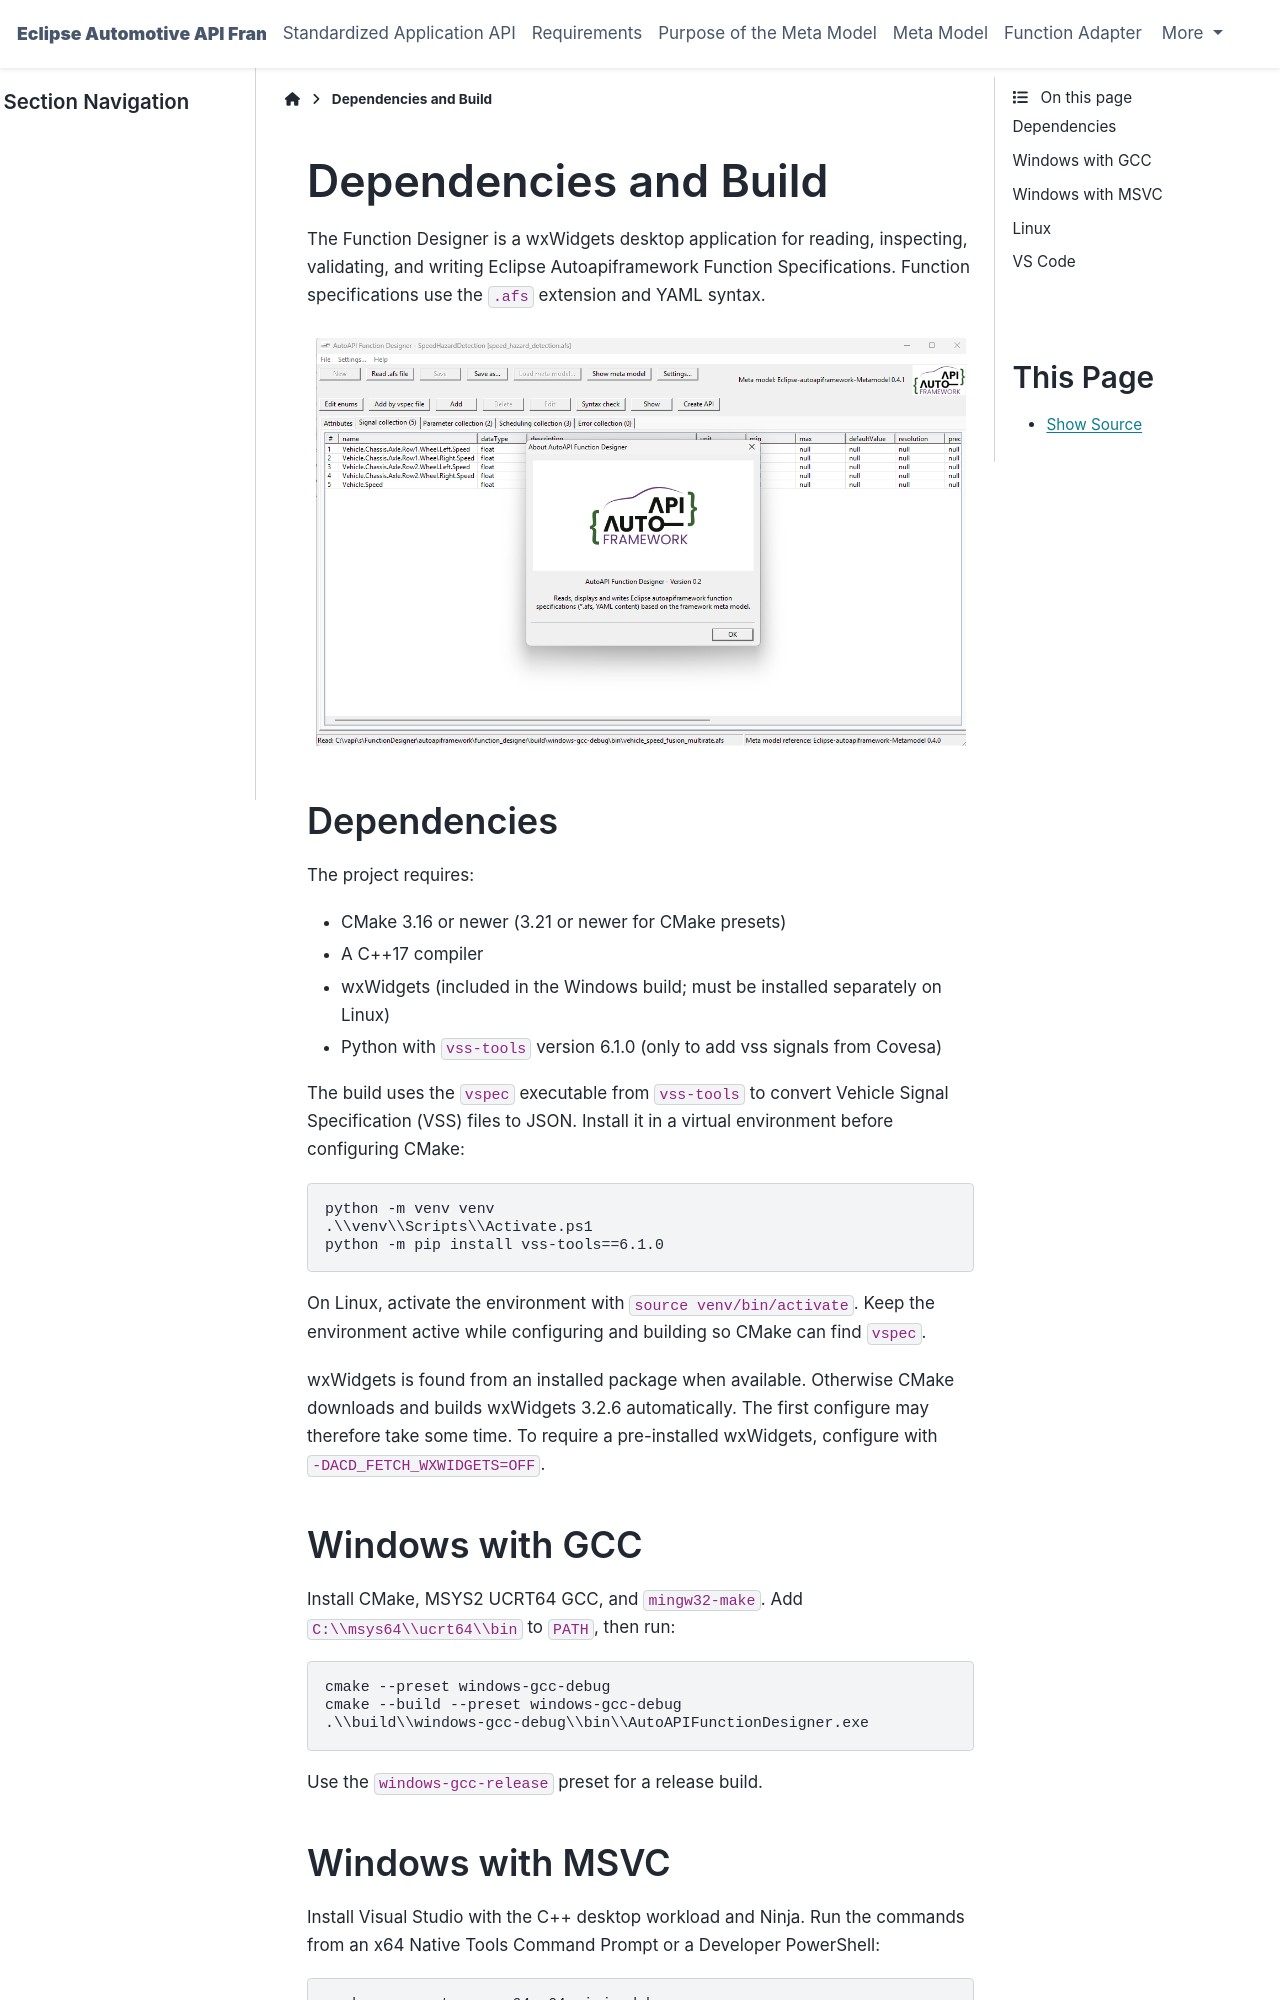

repository: eclipse-autoapiframework/autoapiframework · page: main/doc/function_designer/dependencies_and_build.html · generator: sphinx


..
   # *******************************************************************************
   # Copyright (c) 2026 ZF Friedrichshafen AG
   #
   # See the NOTICE file(s) distributed with this work for additional
   # information regarding copyright ownership.
   #
   # This program and the accompanying materials are made available under the
   # terms of the Apache License Version 2.0 which is available at
   # https://www.apache.org/licenses/LICENSE-2.0
   #
   # SPDX-License-Identifier: Apache-2.0
   #
   # Contributors:
   #   Thomas Pfleiderer - Function designer added
   #   Thomas Pfleiderer - support 4.1, Support YAML comments, Drag & Drop, Enums in afs files added
   # *******************************************************************************

Dependencies and Build
======================

The Function Designer is a wxWidgets desktop application for reading,
inspecting, validating, and writing Eclipse Autoapiframework Function
Specifications. Function specifications use the ``.afs`` extension and YAML
syntax.

.. figure:: figures/function_designer_window.png
   :alt: function specification window   

Dependencies
------------

The project requires:

* CMake 3.16 or newer (3.21 or newer for CMake presets)
* A C++17 compiler
* wxWidgets (included in the Windows build; must be installed separately on Linux)
* Python with ``vss-tools`` version 6.1.0 (only to add vss signals from Covesa)

The build uses the ``vspec`` executable from ``vss-tools`` to convert Vehicle
Signal Specification (VSS) files to JSON. Install it in a virtual environment
before configuring CMake:

.. code-block:: powershell

   python -m venv venv
   .\\venv\\Scripts\\Activate.ps1
   python -m pip install vss-tools==6.1.0

On Linux, activate the environment with ``source venv/bin/activate``. Keep the
environment active while configuring and building so CMake can find ``vspec``.

wxWidgets is found from an installed package when available. Otherwise CMake
downloads and builds wxWidgets 3.2.6 automatically. The first configure may
therefore take some time. To require a pre-installed wxWidgets, configure with
``-DACD_FETCH_WXWIDGETS=OFF``.
